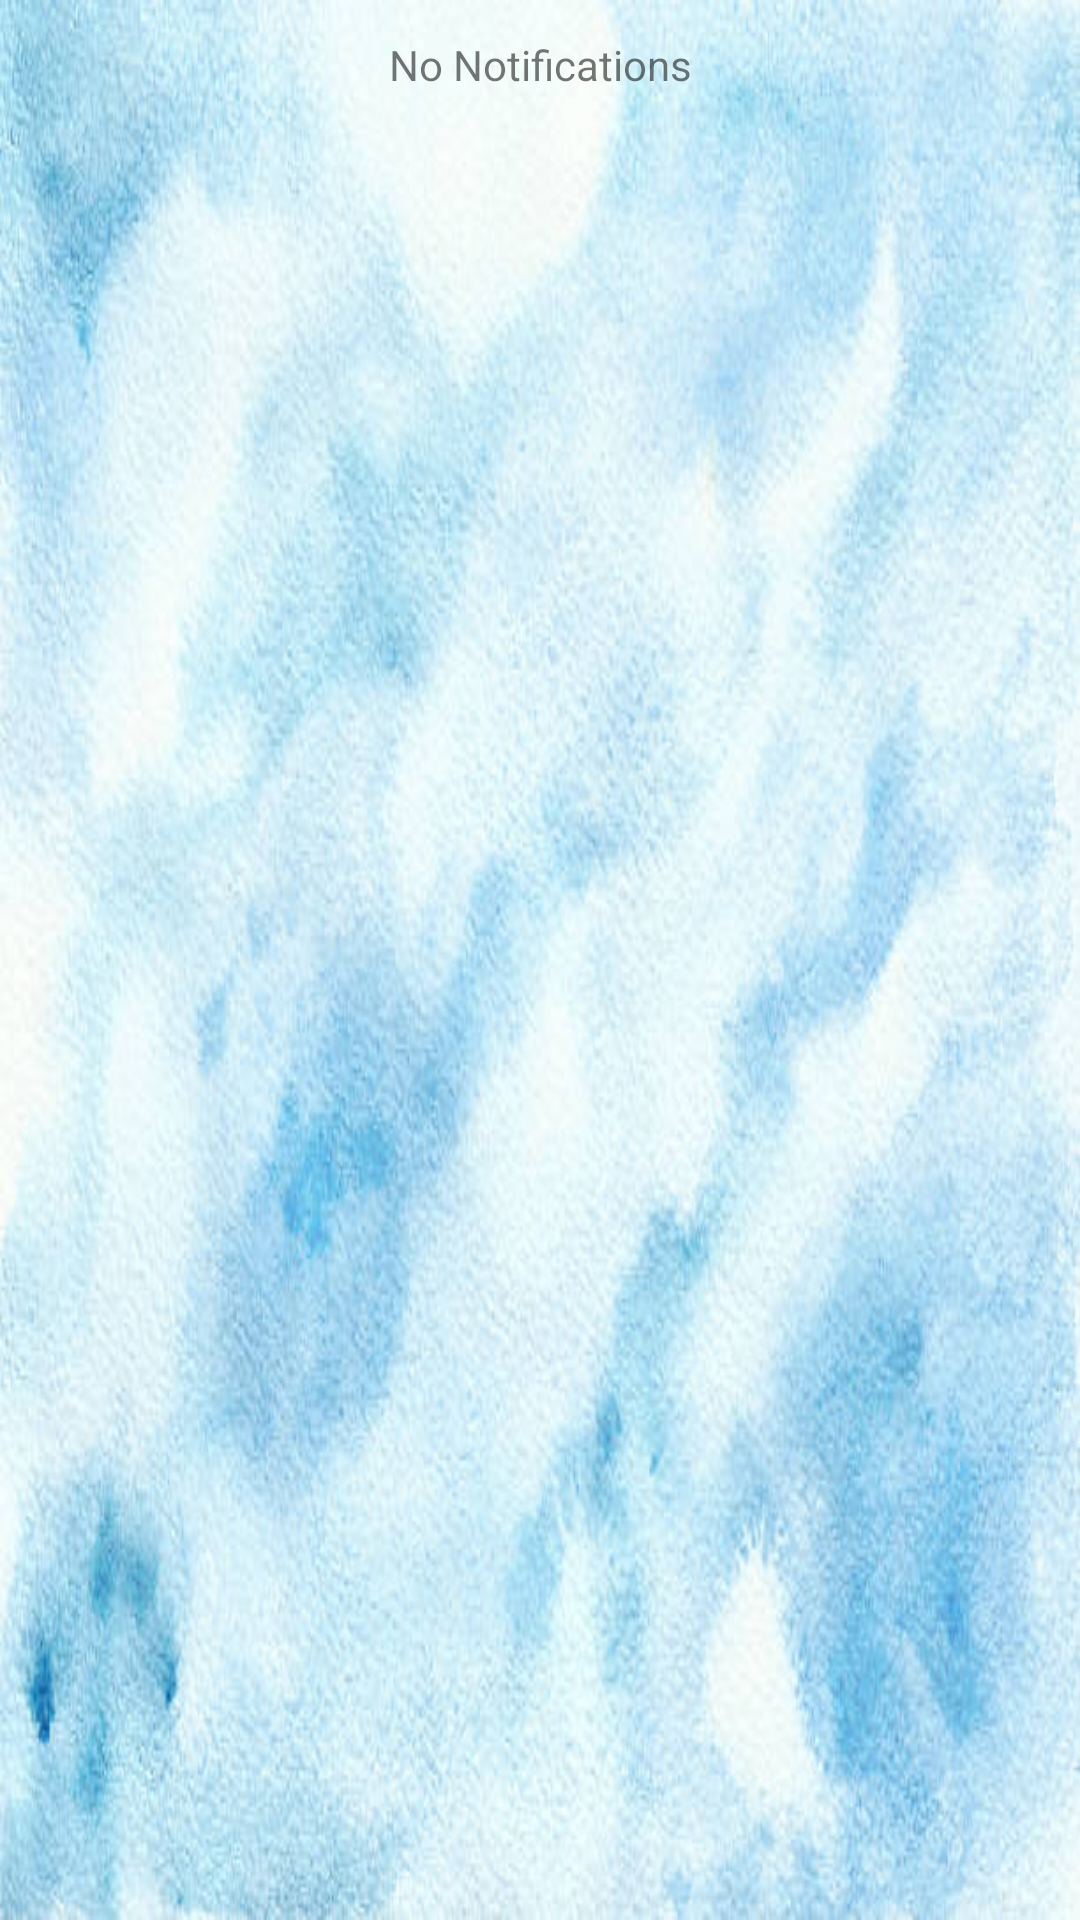

Produce the Android XML layout that renders to this screen, including the resource entries it uses.
<!-- AndroidManifest.xml: application theme Theme.FishyLottery -->
<!-- res/layout/fragment_notifications.xml -->
<?xml version="1.0" encoding="utf-8"?>
<FrameLayout xmlns:android="http://schemas.android.com/apk/res/android"
    android:layout_width="match_parent"
    android:layout_height="match_parent"
    android:background="@drawable/light_blue_14">

    <TextView
        android:id="@+id/text_no_notifications_message"
        android:layout_width="match_parent"
        android:layout_height="wrap_content"
        android:text="No Notifications"
        android:layout_marginVertical="12dp"
        android:textAlignment="center"/>

    <androidx.recyclerview.widget.RecyclerView
        android:id="@+id/rvNotifications"
        android:layout_width="match_parent"
        android:layout_height="match_parent"
        android:clipToPadding="false"
        android:padding="8dp" />
</FrameLayout>
<!-- resources referenced by this layout -->
<resources>
  <!-- drawable light_blue_14: png bitmap (drawable, 562509 bytes) -->
  <style name="Theme.FishyLottery" parent="Theme.MaterialComponents.DayNight.NoActionBar">
          
          <item name="colorPrimary">@color/colorPrimary</item>
          <item name="colorPrimaryVariant">@color/purple_700</item>
          <item name="colorOnPrimary">@color/white</item>
          
          <item name="colorSecondary">@color/teal_200</item>
          <item name="colorSecondaryVariant">@color/teal_700</item>
          <item name="colorOnSecondary">@color/black</item>
          
          <item name="android:statusBarColor">?attr/colorPrimaryVariant</item>
          
          <item name="colorControlNormal">@color/white</item>
      </style>
  <color name="colorPrimary">#00B4D8</color>
  <color name="purple_700">#FF3700B3</color>
  <color name="white">#FFFFFFFF</color>
  <color name="teal_200">#FF03DAC5</color>
  <color name="teal_700">#FF018786</color>
  <color name="black">#FF000000</color>
</resources>
